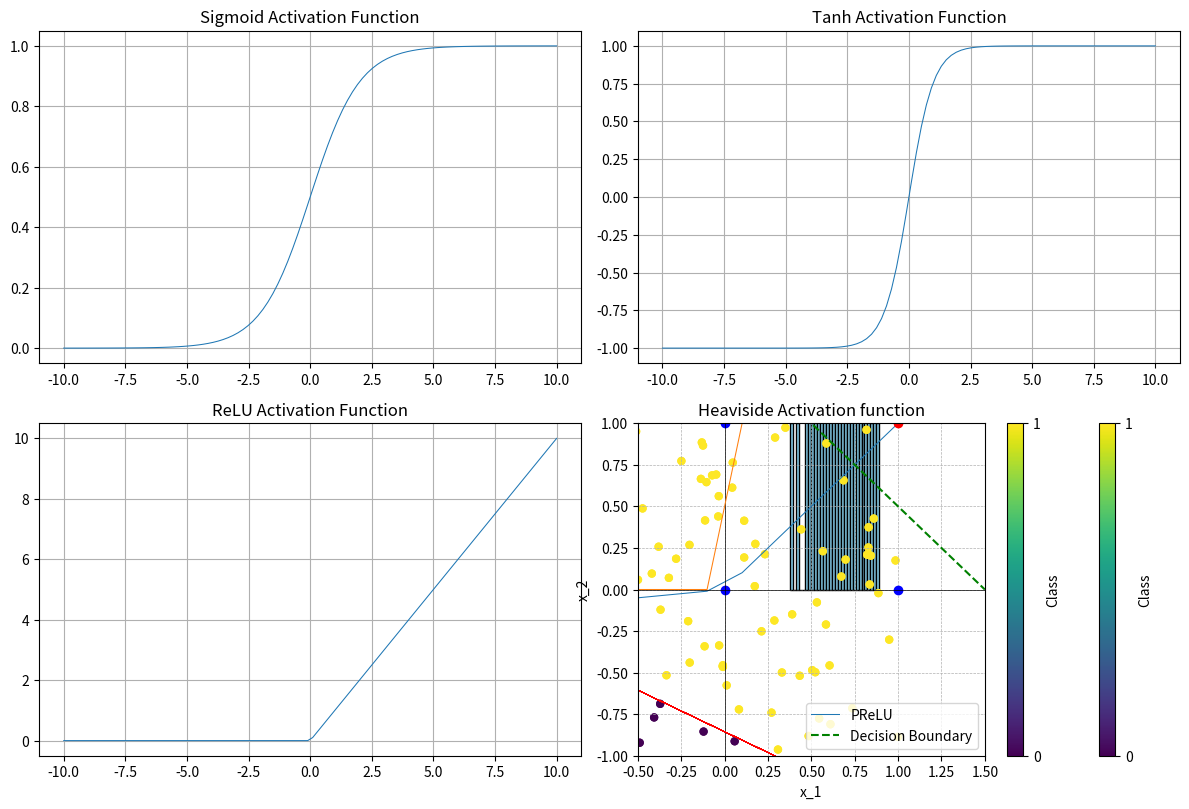

Python code for this plot:
import numpy as np
import matplotlib.pyplot as plt

# Define the activation functions
def sigmoid(x):
    return 1 / (1 + np.exp(-x))

def tanh(x):
    return np.tanh(x)

def relu(x):
    return np.maximum(0, x)

def param_relu(x, alpha=0.1):
    return np.where(x > 0, x, x * alpha)

# Generate a range of values
x = np.linspace(-10, 10, 100)

# Plot each activation function
plt.figure(figsize=(12, 8))

plt.subplot(2, 2, 1)
plt.plot(x, sigmoid(x), label='Sigmoid', linewidth=0.75)
plt.title('Sigmoid Activation Function')
plt.grid(True)

plt.subplot(2, 2, 2)
plt.plot(x, tanh(x), label='Tanh', linewidth=0.75)
plt.title('Tanh Activation Function')
plt.grid(True)

plt.subplot(2, 2, 3)
plt.plot(x, relu(x), label='ReLU', linewidth=0.75)
plt.title('ReLU Activation Function')
plt.grid(True)

plt.subplot(2, 2, 4)
plt.plot(x, param_relu(x), label='PReLU', linewidth=0.75)
plt.title('Parametric ReLU Activation Function')
plt.grid(True)

plt.tight_layout()
plt.show()

# Define the perceptron function
def perceptron_and(x1, x2):
    weight0 = -0.5 #-1.5
    weight1 = 0.18 #1.0
    weight2 = 0.35 #1.0
    output = weight0 + weight1*x1 + weight2*x2
    return 1 if output > 0 else 0

# Example inputs and output for AND
print("AND(0, 0) = 0 versus", perceptron_and(0, 0))
print("AND(0, 1) = 0 versus", perceptron_and(0, 1))
print("AND(1, 0) = 0 versus", perceptron_and(1, 0))
print("AND(1, 1) = 1 versus", perceptron_and(1, 1))

# Let us plot the decision boundary of the perceptron implementing AND
# We already know that the boundary is a line in the (x1, x2) plane - remember the slides
import matplotlib.pyplot as plt
import numpy as np

# Points to plot
points = np.array([[0, 0], [1, 0], [0, 1], [1, 1]])

# AND logic outputs for the points
outputs = np.array([0, 0, 0, 1])

# Perceptron parameters for AND logic
weights = np.array([1, 1])
weight0 = -1.5

# Plot points
for point, output in zip(points, outputs):
    plt.plot(point[0], point[1], 'ro' if output == 1 else 'bo')

# Calculate and plot decision boundary
x1 = np.linspace(-0.5, 1.5, 100)
x2 = -(weight0 + weights[0] * x1 ) / weights[1]

plt.plot(x1, x2, 'g--', label='Decision Boundary')

plt.xlim(-0.5, 1.5)
plt.ylim(-0.5, 1.5)
plt.xlabel('x1')
plt.ylabel('x2')
plt.title('Perceptron Decision Boundary and Points')
plt.axhline(0, color='black',linewidth=0.5)
plt.axvline(0, color='black',linewidth=0.5)
plt.grid(True, which='both', linestyle='--', linewidth=0.5)
plt.legend()
plt.show()

import numpy as np
import matplotlib.pyplot as plt

# Define the sigmoid activation function
def sigmoid(x):
    return 1 / (1 + np.exp(-x))

# Define a sigmoid neuron for 2D inputs
def sigmoid_neuron_2d(inputs, weight0, weights):
    z = weight0 + np.dot(inputs, weights)
    return sigmoid(z)

# Initialize weights and bias randomly
weight0 = np.random.rand()  # Random bias (=weight0)
weights = np.random.rand(2)  # Random weights for 2D inputs

# Generate 100 2D inputs from the uniform distribution
inputs = np.random.uniform(-1, 1, (100, 2))

# Compute the sigmoid neuron output for the inputs
outputs = sigmoid_neuron_2d(inputs, weight0, weights)

plt.hist(outputs, bins=30, color='skyblue', edgecolor='black')
plt.title('Histogram of Outputs of the Sigmoid Neuron')
plt.xlabel('Output Value')
plt.ylabel('Frequency')
plt.show()

# Classification rule of the outputs of the sigmoid neuron - we can use a threshold = 0.5
classification = [1 if output >= 0.5 else 0 for output in outputs]

# Plotting classified inputs
plt.scatter(inputs[:, 0], inputs[:, 1], c=classification, cmap='viridis', marker='o', edgecolor='none')
plt.ylim(-1, 1)
plt.title('2D Inputs Classified by the Sigmoid Neuron')
plt.xlabel('x_1')
plt.ylabel('x_2')
plt.colorbar(ticks=[0, 1], label='Class')
plt.grid(True)
plt.show()

# Classification rule and the classification boundary
thr = 0.5 # choose the threshold
classification_thr = [1 if output >= thr else 0 for output in outputs]

# decision boundary
w_1, w_2 = weights
w_0 = weight0
y_boundary_thr = (-w_1 / w_2) * inputs[:, 0] - (w_0 / w_2) - (1 / w_2) * np.log(1/thr - 1) #w_2 is not equal to zero in our example

# Plotting
plt.scatter(inputs[:, 0], inputs[:, 1], c=classification_thr, cmap='viridis', marker='o', edgecolor='none')
plt.plot(inputs[:, 0], y_boundary_thr, color='red', label='Decision Boundary', linewidth=0.5)
plt.ylim(-1, 1)
plt.title('2D Inputs Classified by Sigmoid Neuron')
plt.xlabel('x_1')
plt.ylabel('x_2')
plt.colorbar(ticks=[0, 1], label='Class')
plt.grid(True)
plt.show()

# Heaviside activation function
def heaviside(x):
    return np.where(x >= 0, 1, 0)

# Generate a range of values
x = np.linspace(-10, 10, 100)

plt.plot(x, heaviside(x), label='Heaviside function', linewidth=0.75)
plt.title('Heaviside Activation function')
plt.grid(True, which='both', linestyle='--', linewidth=0.5)
plt.show()

# XOR function using a FNN with 2 inputs, 2 hidden neurons, and 1 output neuron

def xor_neural_network(x):
    # Weights and biases for the hidden layer

    W1 = np.array([[1, 1], [1, 1]]) # Weights connecting inputs to the hidden layer
    w1 = np.array([-0.5, -1.5])     # Biases for the hidden layer

    # Weights and biases for the output layer
    W2 = np.array([1, -2]) # Weights connecting the hidden layer to the output layer
    w2 = -0.5              # Bias for the output layer

    # Composing the output of the FNN
    # from inputs to hidden layer
    q_hidden = np.dot(x, W1) + w1
    h_hidden = heaviside(q_hidden)

    # from hidden layer to output later
    z_output = np.dot(h_hidden, W2) + w2
    y_output = heaviside(z_output)

    return y_output

# Let us test the FNN: does it really implement XOR?
inputs = np.array([[0, 0], [0, 1], [1, 0], [1, 1]])
for x in inputs:
    print(f"Input: {x} Output FNN: {xor_neural_network(x)}")